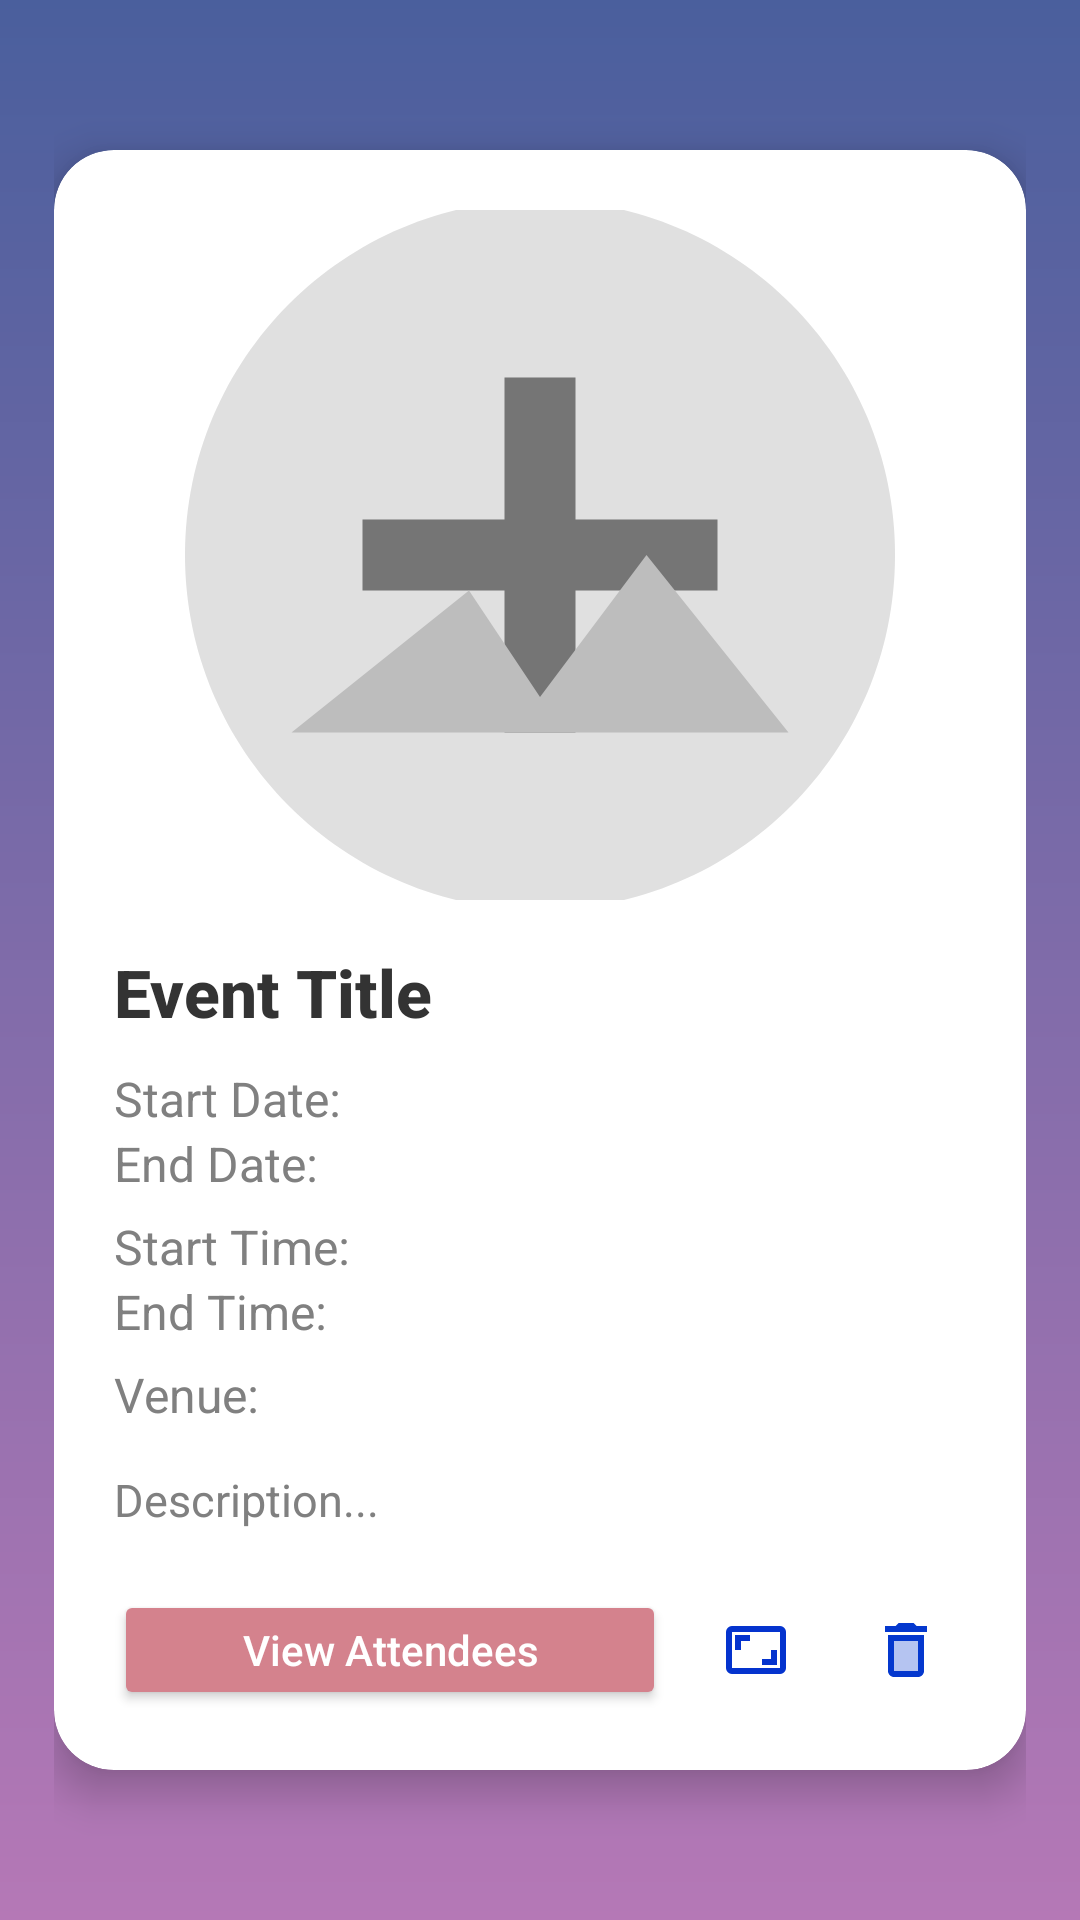

The Android layout XML behind this screen, and the referenced resources:
<!-- AndroidManifest.xml: application theme Theme.EventManagment -->
<!-- res/layout/activity_event_item.xml -->
<?xml version="1.0" encoding="utf-8"?>
<ScrollView xmlns:android="http://schemas.android.com/apk/res/android"
    xmlns:app="http://schemas.android.com/apk/res-auto"
    android:layout_width="match_parent"
    android:layout_height="match_parent"
    android:fillViewport="true"
    android:background="@drawable/image_inspired_gradient">

    <LinearLayout
        android:layout_width="match_parent"
        android:layout_height="wrap_content"
        android:gravity="center"
        android:padding="18dp"
        android:orientation="vertical">

        
        <androidx.cardview.widget.CardView
            android:layout_width="match_parent"
            android:layout_height="wrap_content"
            app:cardCornerRadius="20dp"
            app:cardElevation="8dp">

            <LinearLayout
                android:layout_width="match_parent"
                android:layout_height="wrap_content"
                android:orientation="vertical"
                android:padding="20dp">

                
                <ImageView
                    android:id="@+id/eventImage"
                    android:layout_width="match_parent"
                    android:layout_height="230dp"
                    android:background="@drawable/edittext_bg"
                    android:scaleType="centerCrop"
                    android:src="@drawable/ic_add_image"
                    android:clipToOutline="true" />

                
                <TextView
                    android:id="@+id/eventTitle"
                    android:layout_width="match_parent"
                    android:layout_height="wrap_content"
                    android:layout_marginTop="16dp"
                    android:text="Event Title"
                    android:textSize="22sp"
                    android:textStyle="bold"
                    android:textColor="#333333"
                    android:fontFamily="sans-serif-medium"/>

                
                <TextView
                    android:id="@+id/eventStartDate"
                    android:layout_width="match_parent"
                    android:layout_height="wrap_content"
                    android:layout_marginTop="10dp"
                    android:text="Start Date: "
                    android:textSize="16sp"
                    android:textColor="#808080" />

                
                <TextView
                    android:id="@+id/eventEndDate"
                    android:layout_width="match_parent"
                    android:layout_height="wrap_content"
                    android:text="End Date: "
                    android:textSize="16sp"
                    android:textColor="#808080" />

                
                <TextView
                    android:id="@+id/eventstrtTime"
                    android:layout_width="match_parent"
                    android:layout_height="wrap_content"
                    android:layout_marginTop="6dp"
                    android:text="Start Time: "
                    android:textSize="16sp"
                    android:textColor="#808080" />

                
                <TextView
                    android:id="@+id/eventendtTime"
                    android:layout_width="match_parent"
                    android:layout_height="wrap_content"
                    android:text="End Time: "
                    android:textSize="16sp"
                    android:textColor="#808080" />

                
                <TextView
                    android:id="@+id/eventVenue"
                    android:layout_width="match_parent"
                    android:layout_height="wrap_content"
                    android:layout_marginTop="6dp"
                    android:text="Venue: "
                    android:textSize="16sp"
                    android:textColor="#808080" />

                
                <TextView
                    android:id="@+id/eventDescription"
                    android:layout_width="match_parent"
                    android:layout_height="wrap_content"
                    android:layout_marginTop="14dp"
                    android:text="Description..."
                    android:textSize="15sp"
                    android:textColor="#808080" />



                
                
                <LinearLayout
                    android:layout_width="match_parent"
                    android:layout_height="wrap_content"
                    android:layout_marginTop="20dp"
                    android:gravity="end"
                    android:orientation="horizontal">

                    
                    <Button
                        android:id="@+id/btnViewAttendee"
                        android:layout_width="0dp"
                        android:layout_height="40dp"
                        android:layout_weight="1"
                        android:text="View Attendees"
                        android:textAllCaps="false"
                        android:textColor="@android:color/white"
                        android:backgroundTint="#D4828D"
                        android:fontFamily="sans-serif-medium"
                        android:paddingStart="16dp"
                        android:paddingEnd="16dp"
                        android:elevation="4dp" />

                    
                    <ImageButton
                        android:id="@+id/btnEdit"
                        android:layout_width="40dp"
                        android:layout_height="40dp"
                        android:layout_marginStart="10dp"
                        android:background="@null"
                        android:src="@drawable/edit"
                        android:padding="5dp" />

                    
                    <ImageButton
                        android:id="@+id/btnDelete"
                        android:layout_width="40dp"
                        android:layout_height="40dp"
                        android:layout_marginStart="10dp"
                        android:background="@null"
                        android:src="@drawable/twotone_delete_24"
                        android:padding="5dp" />

                </LinearLayout>



            </LinearLayout>
        </androidx.cardview.widget.CardView>

    </LinearLayout>
</ScrollView>
<!-- resources referenced by this layout -->
<resources>
  <!-- drawable edit (drawable) -->
  <vector xmlns:android="http://schemas.android.com/apk/res/android" android:height="24dp" android:tint="#0433CE" android:viewportHeight="960" android:viewportWidth="960" android:width="24dp">
        
      <path android:fillColor="@android:color/white" android:pathData="M560,680L760,680L760,480L680,480L680,600L560,600L560,680ZM200,480L280,480L280,360L400,360L400,280L200,280L200,480ZM160,800Q127,800 103.5,776.5Q80,753 80,720L80,240Q80,207 103.5,183.5Q127,160 160,160L800,160Q833,160 856.5,183.5Q880,207 880,240L880,720Q880,753 856.5,776.5Q833,800 800,800L160,800ZM160,720L800,720Q800,720 800,720Q800,720 800,720L800,240Q800,240 800,240Q800,240 800,240L160,240Q160,240 160,240Q160,240 160,240L160,720Q160,720 160,720Q160,720 160,720ZM160,720Q160,720 160,720Q160,720 160,720L160,240Q160,240 160,240Q160,240 160,240L160,240Q160,240 160,240Q160,240 160,240L160,720Q160,720 160,720Q160,720 160,720Z"/>
      
  </vector>
  <!-- drawable ic_add_image (drawable) -->
  <?xml version="1.0" encoding="utf-8"?>
  <vector xmlns:android="http://schemas.android.com/apk/res/android"
      android:width="64dp"
      android:height="64dp"
      android:viewportWidth="24"
      android:viewportHeight="24">
  
    
    <path
        android:fillColor="#E0E0E0"
        android:pathData="M12,2
              C6.48,2 2,6.48 2,12
              C2,17.52 6.48,22 12,22
              C17.52,22 22,17.52 22,12
              C22,6.48 17.52,2 12,2z"/>
  
    
    <path
        android:fillColor="#757575"
        android:pathData="M13,11h4v2h-4v4h-2v-4H7v-2h4V7h2v4z"/>
  
    
    <path
        android:fillColor="#BDBDBD"
        android:pathData="M5,17h14l-4-5-3,4-2-3-5,4z"/>
  </vector>
  <!-- drawable image_inspired_gradient (drawable) -->
  <?xml version="1.0" encoding="utf-8"?>
  <shape xmlns:android="http://schemas.android.com/apk/res/android">
      <gradient
          android:angle="-45"
          android:startColor="#4A5F9D"
          android:endColor="#B578B6"
          android:type="linear" />
  </shape>
  <!-- drawable twotone_delete_24 (drawable) -->
  <vector xmlns:android="http://schemas.android.com/apk/res/android" android:height="24dp" android:tint="#0438CE" android:viewportHeight="24" android:viewportWidth="24" android:width="24dp">
        
      <path android:fillAlpha="0.3" android:fillColor="@android:color/white" android:pathData="M8,9h8v10H8z" android:strokeAlpha="0.3"/>
        
      <path android:fillColor="@android:color/white" android:pathData="M15.5,4l-1,-1h-5l-1,1H5v2h14V4zM6,19c0,1.1 0.9,2 2,2h8c1.1,0 2,-0.9 2,-2V7H6v12zM8,9h8v10H8V9z"/>
      
  </vector>
  <style name="Theme.EventManagment" parent="Base.Theme.EventManagment" />
  <style name="Base.Theme.EventManagment" parent="Theme.Material3.DayNight.NoActionBar">
          
          
      </style>
</resources>
